Run: headless pygame with SDL's dummy video driver; simulated clock (each Clock.tick advances the game by its frame time, no real sleeping); random seed 0; keys injected as events and as key.get_pressed() state; no mouse input.
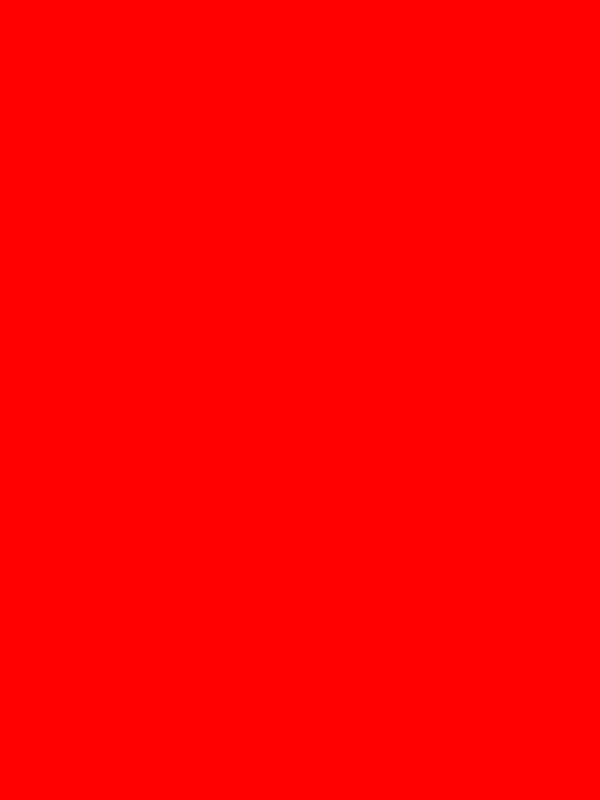
Frame 1 of 4 · flips 1–60 · no input
Frame 2 of 4 · flips 61–180 · tapped SPACE, RETURN · held RIGHT (→), D · screen unchanged from frame 1, image omitted
Frame 3 of 4 · flips 181–300 · held DOWN (↓), S · screen unchanged from frame 2, image omitted
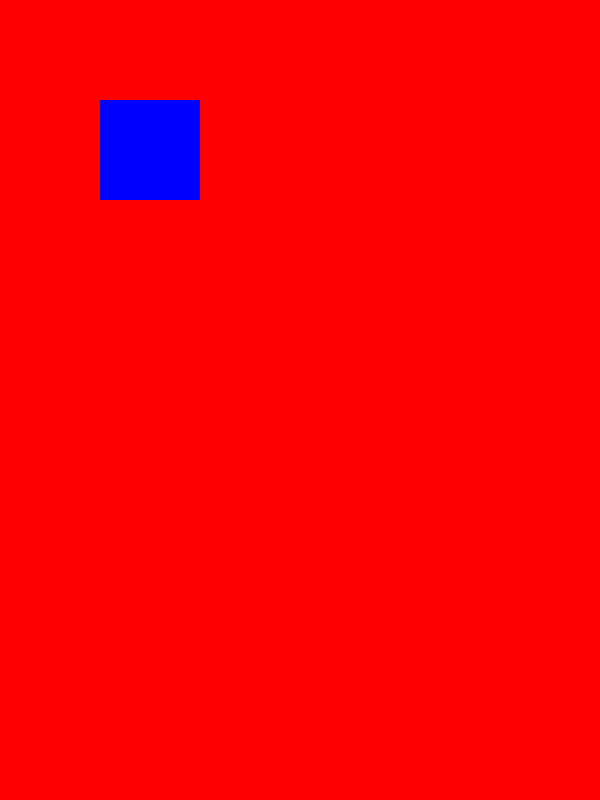
Frame 4 of 4 · flips 301–420 · held LEFT (←), A, UP (↑), W

The pygame program that drew these frames:

# Lucas Goddin
# testing
# Feb 24, 2020

import pygame
import time
import sys

print("PYTHON VER: " + sys.version)
print("PYGAME VER: " + pygame.ver)

pygame.init()
screen = pygame.display.set_mode((600, 800))
screen.fill((255, 0, 0))
pygame.display.flip()

gameRunning = True
screen.fill((255, 0, 0))

while gameRunning:
    for event in pygame.event.get():
        if event.type == pygame.QUIT:
            gameRunning = False
        elif event.type == pygame.KEYDOWN:
            if event.key == pygame.K_UP:
                print('UP')
                pygame.draw.rect(screen, (0, 0, 255), pygame.Rect(100, 100, 100, 100))
                pygame.display.flip()


    pygame.display.flip()

pygame.quit()
sys.exit()
